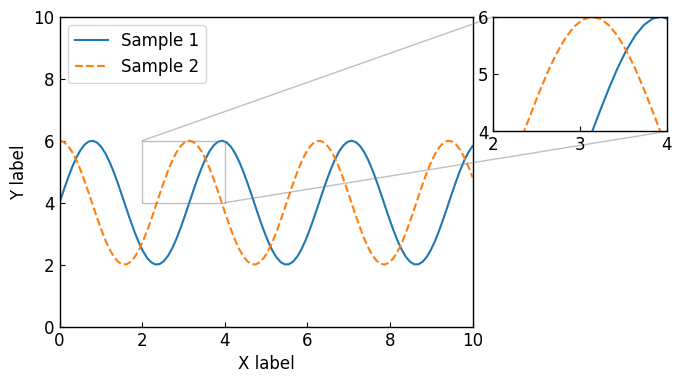

Source code (Python):
# https://matplotlib.org/stable/gallery/subplots_axes_and_figures/axes_zoom_effect.html#sphx-glr-gallery-subplots-axes-and-figures-axes-zoom-effect-py
# https://matplotlib.org/stable/gallery/subplots_axes_and_figures/zoom_inset_axes.html#sphx-glr-gallery-subplots-axes-and-figures-zoom-inset-axes-py

import matplotlib.pyplot as plt
import numpy as np


class PlotZoom:
    def __init__(self) -> None:
        self.plt_style()
    
    def plt_style(self):      
        plt.rcParams['figure.figsize'] = [6.4, 4.8]
        plt.rcParams['font.family'] ='Times New Roman'
        plt.rcParams['font.size'] = 12
        plt.rcParams['xtick.direction'] = 'in'
        plt.rcParams['ytick.direction'] = 'in'
        plt.rcParams['axes.linewidth'] = 1.0
        plt.rcParams['errorbar.capsize'] = 6
        plt.rcParams['lines.markersize'] = 6
        plt.rcParams['lines.markerfacecolor'] = 'white'
        plt.rcParams['mathtext.fontset'] = 'cm'
        self.line_styles = ['-', '--', '-.', ':']
        self.markers = ['o', 's', '^', 'D', 'v', '<', '>', '1', '2', '3']

    def plt_in_zoom(self):
        # step1 データの作成
        x = np.linspace(0, 10, 100)
        y1 = 4 + 2 * np.sin(2 * x)
        y2 = 4 + 2 * np.cos(2 * x)
        # step2 グラフフレームの作成
        fig, ax = plt.subplots(figsize=[6.4, 4.8])
        # step3 折れ線グラフの描画
        ax.plot(x, y1, linestyle='-', label='Sample 1')
        ax.plot(x, y2, linestyle='--', label='Sample 2')

        ax.set_xlim(0, 10)
        ax.set_ylim(0, 10)
        ax.set_xlabel('X label')
        ax.set_ylabel('Y label')
        ax.legend(loc='upper left')

        # step4 zoomしたグラフの描画
        axins = ax.inset_axes([0.6, 0.6, 0.37, 0.37])
        axins.plot(x, y1, linestyle='-', label='Sample 1')
        axins.plot(x, y2, linestyle='--', label='Sample 2')

        # step4 zoomしたグラフの設定
        x1, x2, y1, y2 = 2, 4, 4, 6
        axins.set_xlim(x1, x2)
        axins.set_ylim(y1, y2)
        ax.indicate_inset_zoom(axins)

        plt.show()

    def plt_upper(self):
        # step1 データの作成
        x = np.linspace(0, 10, 100)
        y1 = 4 + 2 * np.sin(2 * x)
        y2 = 4 + 2 * np.cos(2 * x)
        # step2 グラフフレームの作成
        fig, ax = plt.subplots(figsize=[6.4, 6.4])
        # step3 折れ線グラフの描画
        ax.plot(x, y1, linestyle='-', label='Sample 1')
        ax.plot(x, y2, linestyle='--', label='Sample 2')

        ax.set_xlim(0, 10)
        ax.set_ylim(0, 10)
        ax.set_xlabel('X label')
        ax.set_ylabel('Y label')
        ax.legend(loc='upper left')

        # step4 zoomしたグラフの描画
        axins = ax.inset_axes([0.58, 1.08, 0.42, 0.37])
        axins.plot(x, y1, linestyle='-', label='Sample 1')
        axins.plot(x, y2, linestyle='--', label='Sample 2')

        # step4 zoomしたグラフの設定
        x1, x2, y1, y2 = 2, 4, 4, 6
        axins.set_xlim(x1, x2)
        axins.set_ylim(y1, y2)
        ax.indicate_inset_zoom(axins)
        # アスペクト比の調整
        ax.set_box_aspect(0.75)
        # subplotの位置調整
        fig.subplots_adjust(bottom=0.11, top=0.7)

        plt.show()
    
    def plt_right(self):
        # step1 データの作成
        x = np.linspace(0, 10, 100)
        y1 = 4 + 2 * np.sin(2 * x)
        y2 = 4 + 2 * np.cos(2 * x)
        # step2 グラフフレームの作成
        fig, ax = plt.subplots(figsize=[7, 4.8])
        # step3 折れ線グラフの描画
        ax.plot(x, y1, linestyle='-', label='Sample 1')
        ax.plot(x, y2, linestyle='--', label='Sample 2')

        ax.set_xlim(0, 10)
        ax.set_ylim(0, 10)
        ax.set_xlabel('X label')
        ax.set_ylabel('Y label')
        ax.legend(loc='upper left')

        # step4 zoomしたグラフの描画
        axins = ax.inset_axes([1.05, 0.63, 0.42, 0.37])
        axins.plot(x, y1, linestyle='-', label='Sample 1')
        axins.plot(x, y2, linestyle='--', label='Sample 2')

        # step4 zoomしたグラフの設定
        x1, x2, y1, y2 = 2, 4, 4, 6
        axins.set_xlim(x1, x2)
        axins.set_ylim(y1, y2)
        ax.indicate_inset_zoom(axins)
        # アスペクト比の調整
        ax.set_box_aspect(0.75)
        # subplotの位置調整
        fig.subplots_adjust(left=0.11, right=0.7)

        plt.show()
    

if __name__ == '__main__':
    plot_zoom = PlotZoom()
    # plot_zoom.plt_in_zoom()
    # plot_zoom.plt_upper()
    plot_zoom.plt_right()